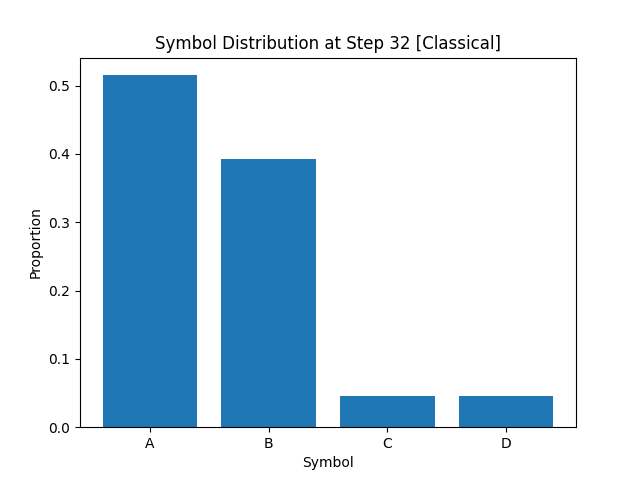

Source data for this figure (header and first rows):
A, B, C, D
5.151250000000000551e-01
3.931250000000000022e-01
4.612499999999999933e-02
4.562499999999999889e-02
